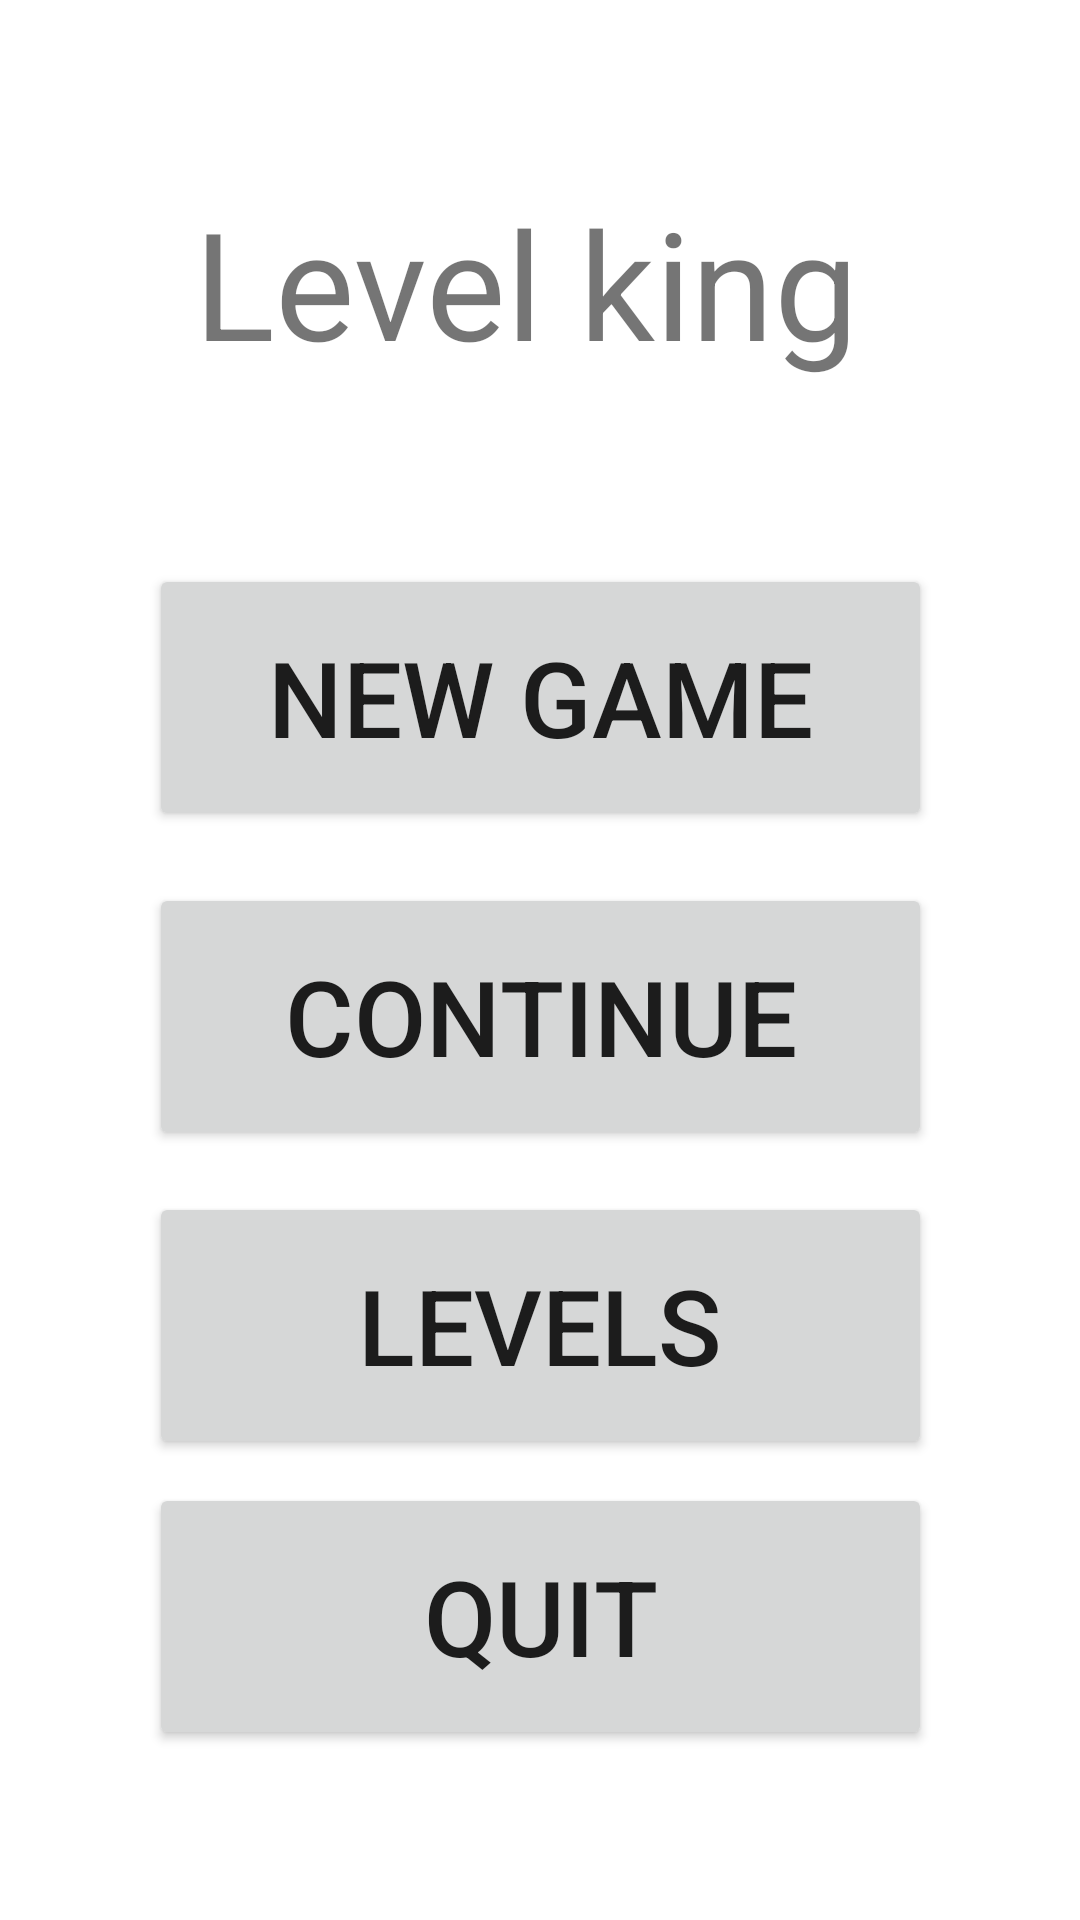

Produce the Android XML layout that renders to this screen, including the resource entries it uses.
<!-- AndroidManifest.xml: application theme Theme.MobileClickerGame -->
<!-- res/layout/activity_main.xml -->
<?xml version="1.0" encoding="utf-8"?>
<androidx.constraintlayout.widget.ConstraintLayout xmlns:android="http://schemas.android.com/apk/res/android"
    xmlns:app="http://schemas.android.com/apk/res-auto"
    android:layout_width="match_parent"
    android:layout_height="match_parent">


    <Button
        android:id="@+id/button_play"
        android:layout_width="261dp"
        android:layout_height="89dp"
        android:onClick="NewGame"
        android:text="New game"
        android:textSize="35sp"
        app:layout_constraintBottom_toBottomOf="parent"
        app:layout_constraintEnd_toEndOf="parent"
        app:layout_constraintStart_toStartOf="parent"
        app:layout_constraintTop_toTopOf="parent"
        app:layout_constraintVertical_bias="0.341" />

    <Button
        android:id="@+id/button_play2"
        android:layout_width="261dp"
        android:layout_height="89dp"
        android:onClick="ContinueGame"
        android:text="Continue"
        android:textSize="35sp"
        app:layout_constraintBottom_toBottomOf="parent"
        app:layout_constraintEnd_toEndOf="parent"
        app:layout_constraintStart_toStartOf="parent"
        app:layout_constraintTop_toTopOf="parent"
        app:layout_constraintVertical_bias="0.534" />

    <Button
        android:id="@+id/button2"
        android:layout_width="261dp"
        android:layout_height="89dp"
        android:onClick="quit"
        android:text="Quit"
        android:textSize="35sp"
        app:layout_constraintBottom_toBottomOf="parent"
        app:layout_constraintEnd_toEndOf="parent"
        app:layout_constraintStart_toStartOf="parent"
        app:layout_constraintTop_toTopOf="parent"
        app:layout_constraintVertical_bias="0.897" />

    <TextView
        android:id="@+id/textView2"
        android:layout_width="235dp"
        android:layout_height="82dp"
        android:text="Level king"
        android:textSize="50sp"
        app:layout_constraintBottom_toBottomOf="parent"
        app:layout_constraintEnd_toEndOf="parent"
        app:layout_constraintHorizontal_bias="0.517"
        app:layout_constraintStart_toStartOf="parent"
        app:layout_constraintTop_toTopOf="parent"
        app:layout_constraintVertical_bias="0.109" />

    <Button
        android:id="@+id/button"
        android:layout_width="261dp"
        android:layout_height="89dp"
        android:text="Levels"
        android:onClick="goToLevels"
        android:textSize="35sp"
        app:layout_constraintBottom_toBottomOf="parent"
        app:layout_constraintEnd_toEndOf="parent"
        app:layout_constraintStart_toStartOf="parent"
        app:layout_constraintTop_toTopOf="parent"
        app:layout_constraintVertical_bias="0.721" />

</androidx.constraintlayout.widget.ConstraintLayout>
<!-- resources referenced by this layout -->
<resources>
  <style name="Theme.MobileClickerGame" parent="Theme.MaterialComponents.DayNight.NoActionBar">
          
          <item name="colorPrimary">@color/purple_500</item>
          <item name="colorPrimaryVariant">@color/purple_700</item>
          <item name="colorOnPrimary">@color/white</item>
          
          <item name="colorSecondary">@color/teal_200</item>
          <item name="colorSecondaryVariant">@color/teal_700</item>
          <item name="colorOnSecondary">@color/black</item>
          
          <item name="android:statusBarColor" tools:targetApi="l">?attr/colorPrimaryVariant</item>
          
      </style>
  <!-- not gathered from this repository: default colours our renderer supplied (Android Studio template values) -->
  <color name="purple_500">#FF6200EE</color>
  <color name="purple_700">#FF3700B3</color>
  <color name="teal_200">#FF03DAC5</color>
  <color name="teal_700">#FF018786</color>
  <color name="black">#FF000000</color>
  <color name="white">#FFFFFFFF</color>
</resources>
